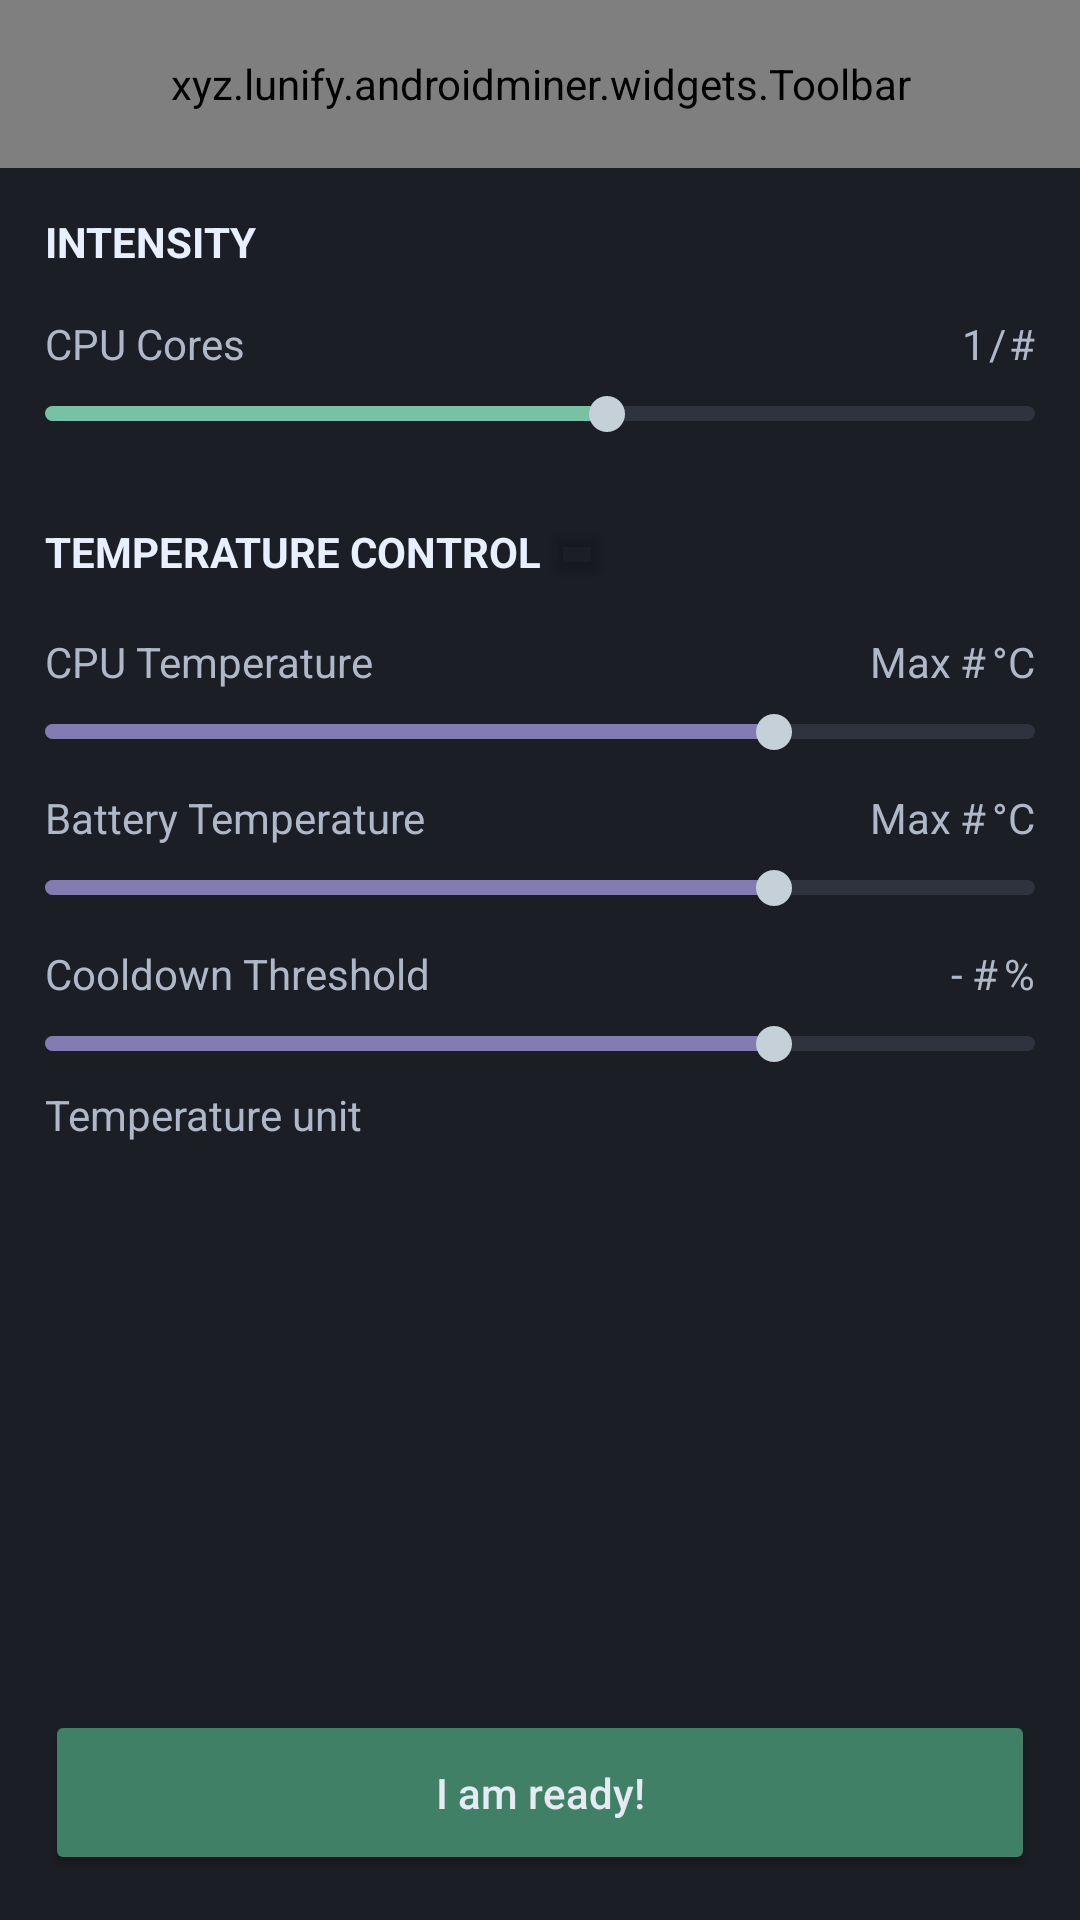

Write the Android layout XML for this screen, with the resource values it uses.
<!-- AndroidManifest.xml: application theme AppTheme -->
<!-- res/layout/fragment_wizard_settings.xml -->
<?xml version="1.0" encoding="utf-8"?>
<RelativeLayout xmlns:android="http://schemas.android.com/apk/res/android"
	xmlns:app="http://schemas.android.com/apk/res-auto"
	android:layout_width="match_parent"
	android:layout_height="wrap_content"
	xmlns:tools="http://schemas.android.com/tools"
	android:background="@color/bg_body">

	<xyz.lunify.androidminer.widgets.Toolbar
		android:id="@+id/toolbar"
		android:layout_width="match_parent"
		android:layout_height="?attr/actionBarSize"
		android:background="@drawable/backgound_toolbar"
		android:minHeight="?attr/actionBarSize" />

	<LinearLayout
		android:layout_width="match_parent"
		android:layout_height="fill_parent"
		android:layout_marginTop="15dp"
		android:layout_marginStart="15dp"
		android:layout_marginEnd="15dp"
		android:layout_marginBottom="15dp"
		android:orientation="vertical"
		android:layout_below="@+id/toolbar" >

		<TextView
			android:layout_width="wrap_content"
			android:layout_height="wrap_content"
			android:layout_gravity="center_vertical"
			android:layout_marginBottom="15dp"
			android:gravity="start"
			android:text="@string/intensity"
			android:textColor="@color/txt_headline"
			android:textSize="14sp"
			android:textAllCaps="true"
			android:textStyle="bold" />

		<LinearLayout
			android:layout_width="fill_parent"
			android:layout_height="wrap_content"
			android:layout_marginBottom="5dp"
			android:layout_weight="0"
			android:orientation="horizontal">

			<TextView
				android:layout_width="wrap_content"
				android:layout_height="wrap_content"
				android:text="CPU Cores"
				android:textColor="@color/txt_main"
				android:textSize="14sp" />

			<Space
				android:layout_width="0dp"
				android:layout_height="match_parent"
				android:layout_weight="1" />

			<TextView
				android:id="@+id/coresnb"
				android:layout_width="wrap_content"
				android:layout_height="wrap_content"
				android:layout_marginEnd="1dp"
				android:text="1"
				android:textColor="@color/txt_main"
				android:textSize="14sp" />

			<TextView
				android:layout_width="wrap_content"
				android:layout_height="wrap_content"
				android:layout_marginEnd="1dp"
				android:text="/"
				android:textColor="@color/txt_main"
				android:textSize="14sp" />

			<TextView
				android:id="@+id/coresmax"
				android:layout_width="wrap_content"
				android:layout_height="wrap_content"
				android:text="#"
				android:textColor="@color/txt_main"
				android:textSize="14sp" />

		</LinearLayout>

		<SeekBar
			android:id="@+id/seekbarcores"
			android:layout_width="match_parent"
			android:layout_height="wrap_content"
			android:max="7"
			android:maxHeight="5dp"
			android:min="0"
			android:minHeight="5dp"
			android:paddingStart="0dp"
			android:paddingEnd="0dp"
			android:progress="4"
			android:progressDrawable="@drawable/seekbar_ruler_yellow"
			android:thumbTint="@color/c_light_grey"
			android:thumbOffset="0dp"
			tools:ignore="UnusedAttribute" />

		<LinearLayout
			android:layout_width="match_parent"
			android:layout_height="wrap_content"
			android:layout_marginTop="25dp"
			android:layout_marginBottom="15dp"
			android:orientation="horizontal">

			<TextView
				android:layout_width="wrap_content"
				android:layout_height="wrap_content"
				android:layout_gravity="center_vertical"
				android:text="@string/temperature_control"
				android:textColor="@color/txt_headline"
				android:textSize="14sp"
				android:textAllCaps="true"
				android:textStyle="bold" />

			<Button
				android:id="@+id/btnTemperatureControlHelp"
				android:layout_width="24dp"
				android:layout_height="24dp"
				android:layout_gravity="center_vertical"
				app:backgroundTint="@android:color/transparent"
				app:cornerRadius="5dp"
				app:icon="@drawable/ic_help"
				app:iconGravity="textStart"
				app:iconPadding="0dp"
				app:iconTint="@color/txt_main"
				android:visibility="visible"
				tools:ignore="UnusedAttribute" />

		</LinearLayout>

		<LinearLayout
			android:layout_width="fill_parent"
			android:layout_height="wrap_content"
			android:layout_marginBottom="5dp"
			android:layout_weight="0"
			android:orientation="horizontal">

			<TextView
				android:layout_width="wrap_content"
				android:layout_height="wrap_content"
				android:layout_gravity="center"
				android:text="@string/cputemperature"
				android:textColor="@color/txt_main"
				android:textSize="14sp" />

			<Space
				android:layout_width="0dp"
				android:layout_height="match_parent"
				android:layout_weight="1" />

			<TextView
				android:layout_width="wrap_content"
				android:layout_height="wrap_content"
				android:layout_gravity="center"
				android:layout_marginEnd="3dp"
				android:text="@string/max"
				android:textColor="@color/txt_main"
				android:textSize="14sp" />

			<TextView
				android:id="@+id/cpumaxtemp"
				android:layout_width="wrap_content"
				android:layout_height="wrap_content"
				android:layout_gravity="center"
				android:layout_marginEnd="2dp"
				android:text="#"
				android:textColor="@color/txt_main"
				android:textSize="14sp" />

			<TextView
				android:id="@+id/cputempunit"
				android:layout_width="wrap_content"
				android:layout_height="wrap_content"
				android:layout_gravity="center"
				android:text="@string/degreecelsius"
				android:textColor="@color/txt_main"
				android:textSize="14sp" />

		</LinearLayout>

		<SeekBar
			android:id="@+id/seekbarcputemperature"
			android:layout_width="match_parent"
			android:layout_height="wrap_content"
			android:max="4"
			android:maxHeight="5dp"
			android:min="0"
			android:minHeight="5dp"
			android:paddingStart="0dp"
			android:paddingEnd="0dp"
			android:progress="3"
			android:progressDrawable="@drawable/seekbar_ruler_blue"
			android:thumbTint="@color/c_light_grey"
			android:thumbOffset="0dp"
			tools:ignore="UnusedAttribute" />

		<LinearLayout
			android:layout_width="fill_parent"
			android:layout_height="wrap_content"
			android:layout_marginTop="10dp"
			android:layout_marginBottom="5dp"
			android:layout_weight="0"
			android:orientation="horizontal">

			<TextView
				android:layout_width="wrap_content"
				android:layout_height="wrap_content"
				android:layout_gravity="center"
				android:text="@string/batterytemperature"
				android:textColor="@color/txt_main"
				android:textSize="14sp" />

			<Space
				android:layout_width="0dp"
				android:layout_height="match_parent"
				android:layout_weight="1" />

			<TextView
				android:layout_width="wrap_content"
				android:layout_height="wrap_content"
				android:layout_gravity="center"
				android:layout_marginEnd="3dp"
				android:text="@string/max"
				android:textColor="@color/txt_main"
				android:textSize="14sp" />

			<TextView
				android:id="@+id/batterymaxtemp"
				android:layout_width="wrap_content"
				android:layout_height="wrap_content"
				android:layout_gravity="center"
				android:layout_marginEnd="2dp"
				android:text="#"
				android:textColor="@color/txt_main"
				android:textSize="14sp" />

			<TextView
				android:id="@+id/batterytempunit"
				android:layout_width="wrap_content"
				android:layout_height="wrap_content"
				android:layout_gravity="center"
				android:text="@string/degreecelsius"
				android:textColor="@color/txt_main"
				android:textSize="14sp" />

		</LinearLayout>

		<SeekBar
			android:id="@+id/seekbarbatterytemperature"
			android:layout_width="match_parent"
			android:layout_height="wrap_content"
			android:max="4"
			android:maxHeight="5dp"
			android:min="0"
			android:minHeight="5dp"
			android:paddingStart="0dp"
			android:paddingEnd="0dp"
			android:progress="3"
			android:progressDrawable="@drawable/seekbar_ruler_blue"
			android:thumbTint="@color/c_light_grey"
			android:thumbOffset="0dp"
			tools:ignore="UnusedAttribute" />

		<LinearLayout
			android:layout_width="fill_parent"
			android:layout_height="wrap_content"
			android:layout_marginTop="10dp"
			android:layout_marginBottom="5dp"
			android:layout_weight="0"
			android:orientation="horizontal">

			<TextView
				android:layout_width="wrap_content"
				android:layout_height="wrap_content"
				android:layout_gravity="center"
				android:text="@string/cooldownthreshold"
				android:textColor="@color/txt_main"
				android:textSize="14sp" />

			<Space
				android:layout_width="0dp"
				android:layout_height="match_parent"
				android:layout_weight="1" />

			<TextView
				android:layout_width="wrap_content"
				android:layout_height="wrap_content"
				android:layout_gravity="center"
				android:layout_marginEnd="3dp"
				android:text="-"
				android:textColor="@color/txt_main"
				android:textSize="14sp" />

			<TextView
				android:id="@+id/cooldownthreshold"
				android:layout_width="wrap_content"
				android:layout_height="wrap_content"
				android:layout_gravity="center"
				android:layout_marginEnd="2dp"
				android:text="#"
				android:textColor="@color/txt_main"
				android:textSize="14sp" />

			<TextView
				android:layout_width="wrap_content"
				android:layout_height="wrap_content"
				android:layout_gravity="center"
				android:text="%"
				android:textColor="@color/txt_main"
				android:textSize="14sp" />

		</LinearLayout>

		<SeekBar
			android:id="@+id/seekbarcooldownthreshold"
			android:layout_width="match_parent"
			android:layout_height="wrap_content"
			android:max="4"
			android:maxHeight="5dp"
			android:min="0"
			android:minHeight="5dp"
			android:paddingStart="0dp"
			android:paddingEnd="0dp"
			android:progress="3"
			android:progressDrawable="@drawable/seekbar_ruler_blue"
			android:thumbTint="@color/c_light_grey"
			android:thumbOffset="0dp"
			tools:ignore="UnusedAttribute" />

		<LinearLayout
			android:layout_width="match_parent"
			android:layout_height="wrap_content"
			android:layout_marginTop="5dp"
			android:layout_weight="0"
			android:orientation="horizontal">

			<TextView
				android:layout_width="wrap_content"
				android:layout_height="wrap_content"
				android:text="@string/temperature_unit"
				android:layout_gravity="center_vertical"
				android:textColor="@color/txt_main"
				android:textSize="14sp"
				android:checked="false" />

			<Space
				android:layout_width="0dp"
				android:layout_height="match_parent"
				android:layout_weight="1"
				tools:ignore="NestedWeights" />

			<com.google.android.material.button.MaterialButtonToggleGroup
				android:id="@+id/tgTemperatureUnit"
				android:layout_width="wrap_content"
				android:layout_height="wrap_content"
				app:singleSelection="true"
				app:checkedButton="@id/btnCelsius">

				<Button
					android:id="@+id/btnCelsius"
					android:layout_width="50dp"
					android:layout_height="40dp"
					android:text="@string/celsius"
					style="?attr/materialButtonOutlinedStyle" />

				<Button
					android:id="@+id/btnFarehnheit"
					android:layout_width="50dp"
					android:layout_height="40dp"
					android:text="@string/fahrenheit"
					style="?attr/materialButtonOutlinedStyle" />

			</com.google.android.material.button.MaterialButtonToggleGroup>

		</LinearLayout>

	</LinearLayout>

	<RelativeLayout
		android:layout_width="match_parent"
		android:layout_height="wrap_content"
		android:layout_alignParentBottom="true">

		<Button
			android:id="@+id/saveSettings"
			android:layout_width="match_parent"
			android:layout_height="55dp"
			android:layout_marginTop="15dp"
			android:layout_marginStart="15dp"
			android:layout_marginEnd="15dp"
			android:layout_marginBottom="15dp"
			app:backgroundTint="@color/bg_green"
			android:onClick="onStart"
			android:text="@string/startmining"
			android:textSize="14sp"
			android:textAllCaps="false"
			android:textColor="@color/txt_button_filled"
			app:cornerRadius="7.5dp" />

	</RelativeLayout>

</RelativeLayout>
<!-- resources referenced by this layout -->
<resources>
  <color name="bg_body">#1b1e24</color>
  <color name="bg_green">#408066</color>
  <color name="c_light_grey">#c5d0d9</color>
  <color name="txt_button_filled">#e6eaf2</color>
  <color name="txt_headline">#e8efff</color>
  <color name="txt_main">#afb8c9</color>
  <string name="batterytemperature">Battery Temperature</string>
  <string name="celsius">°C</string>
  <string name="cooldownthreshold">Cooldown Threshold</string>
  <string name="cputemperature">CPU Temperature</string>
  <string name="degreecelsius">°C</string>
  <string name="fahrenheit">°F</string>
  <string name="intensity">Intensity</string>
  <string name="max">Max</string>
  <string name="startmining">I am ready!</string>
  <string name="temperature_control">Temperature Control</string>
  <string name="temperature_unit">Temperature unit</string>
  <color name="bg_lighter">#2f333d</color>
  <color name="c_purple">#827CB3</color>
  <color name="c_green">#78c2a4</color>
  <color name="btn_icon_default">#c5d0d9</color>
  <style name="ActionBarMenuTheme" parent="Theme.AppCompat.Light">
          <item name="android:colorBackground">@color/bg_darker</item>
          <item name="android:textColor">@color/c_white</item>
          <item name="android:textSize">14sp</item>
      </style>
  <style name="PopupMenuTheme" parent="@android:style/Widget.PopupMenu">
          <item name="android:popupBackground">@color/bg_darker</item>
          <item name="android:textColor">@color/c_white</item>
          <item name="android:textSize">14sp</item>
      </style>
  <style name="PopupMenuTextAppearanceLarge" parent="@android:style/TextAppearance.DeviceDefault.Widget.PopupMenu.Large">
          <item name="android:textColor">@color/c_white</item>
          <item name="android:textSize">14sp</item>
      </style>
  <style name="PopupMenuTextAppearanceSmall" parent="@android:style/TextAppearance.DeviceDefault.Widget.PopupMenu.Small">
          <item name="android:textColor">@color/c_white</item>
          <item name="android:textSize">14sp</item>
      </style>
  <color name="bg_purple">#5b5495</color>
  <color name="bg_darker">#272a33</color>
  <color name="c_white">#e8efff</color>
  <style name="MaterialAlertDialogCustom.Rounded" parent="">
          <item name="cornerFamily">rounded</item>
          <item name="cornerSize">6dp</item>
      </style>
  <style name="MaterialAlertDialogCustom.Button.Positive" parent="Widget.MaterialComponents.Button.TextButton.Dialog">
          <item name="backgroundTint">@color/bg_purple</item>
          <item name="android:textColor">@color/txt_button_filled</item>
          <item name="android:textAllCaps">false</item>
          <item name="android:textSize">14sp</item>
          <item name="android:layout_marginTop">2dp</item>
          <item name="android:layout_marginEnd">10dp</item>
          <item name="android:layout_marginBottom">2dp</item>
      </style>
  <style name="MaterialAlertDialogCustom.Button.Negative" parent="Widget.MaterialComponents.Button.TextButton.Dialog">
          <item name="android:textColor">@color/txt_button_filled</item>
          <item name="android:textAllCaps">false</item>
          <item name="android:textSize">14sp</item>
      </style>
  <style name="MaterialAlertDialogCustom.Button.Neutral" parent="Widget.MaterialComponents.Button.TextButton.Dialog">
          <item name="android:textColor">@color/c_purple</item>
          <item name="android:textAllCaps">false</item>
          <item name="android:textSize">14sp</item>
      </style>
</resources>
